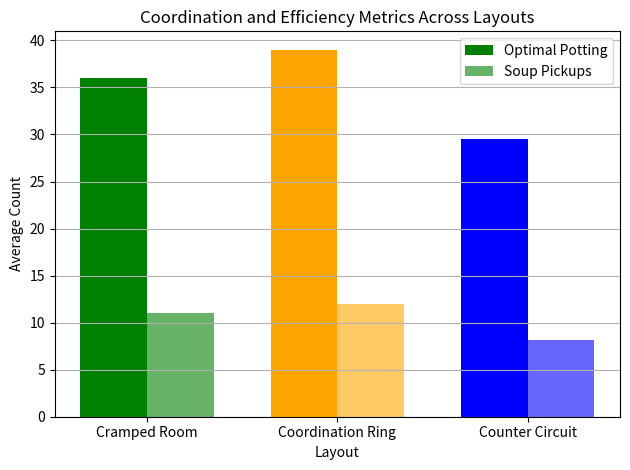
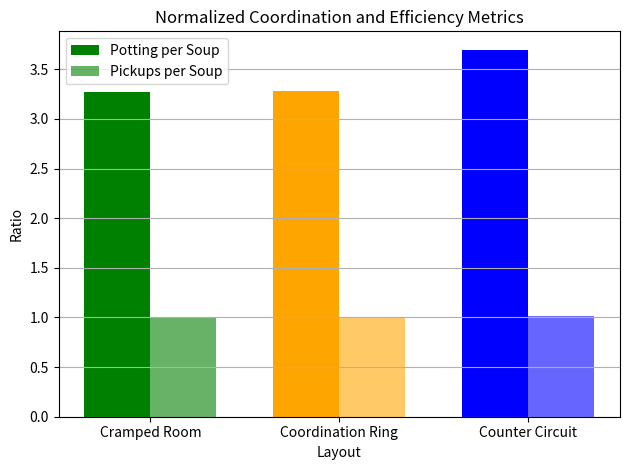

Reproduce these figures in Python, in order.
import matplotlib.pyplot as plt
import numpy as np

# data
layouts = ["Cramped Room", "Coordination Ring", "Counter Circuit"]

# Data complied into and pulled from metrics_compiled.txt
optimal_potting = [36.00, 39.01, 29.54]
soup_pickups = [11.00, 11.99, 8.14]
soups = [11.00, 11.88, 7.99]

# Colors per layout
colors = ["green", "orange", "blue"]

x = np.arange(len(layouts))
width = 0.35


# grapg 1 Absolute Metrics
plt.figure()

plt.bar(x - width/2, optimal_potting, width, label="Optimal Potting", color=colors)
plt.bar(x + width/2, soup_pickups, width, label="Soup Pickups", color=colors, alpha=0.6)

plt.xlabel("Layout")
plt.ylabel("Average Count")
plt.title("Coordination and Efficiency Metrics Across Layouts")
plt.xticks(x, layouts)
plt.legend()
plt.grid(axis="y")

plt.tight_layout()
plt.savefig("absolute_metrics.png", dpi=300)
plt.show()

# graph 2 normalixzed Metrics

# Compute ratios
potting_per_soup = [p/s for p, s in zip(optimal_potting, soups)]
pickup_per_soup = [p/s for p, s in zip(soup_pickups, soups)]

plt.figure()

plt.bar(x - width/2, potting_per_soup, width, label="Potting per Soup", color=colors)
plt.bar(x + width/2, pickup_per_soup, width, label="Pickups per Soup", color=colors, alpha=0.6)

plt.xlabel("Layout")
plt.ylabel("Ratio")
plt.title("Normalized Coordination and Efficiency Metrics")
plt.xticks(x, layouts)
plt.legend()
plt.grid(axis="y")

plt.tight_layout()
plt.savefig("normalized_metrics.png", dpi=300)
plt.show()
